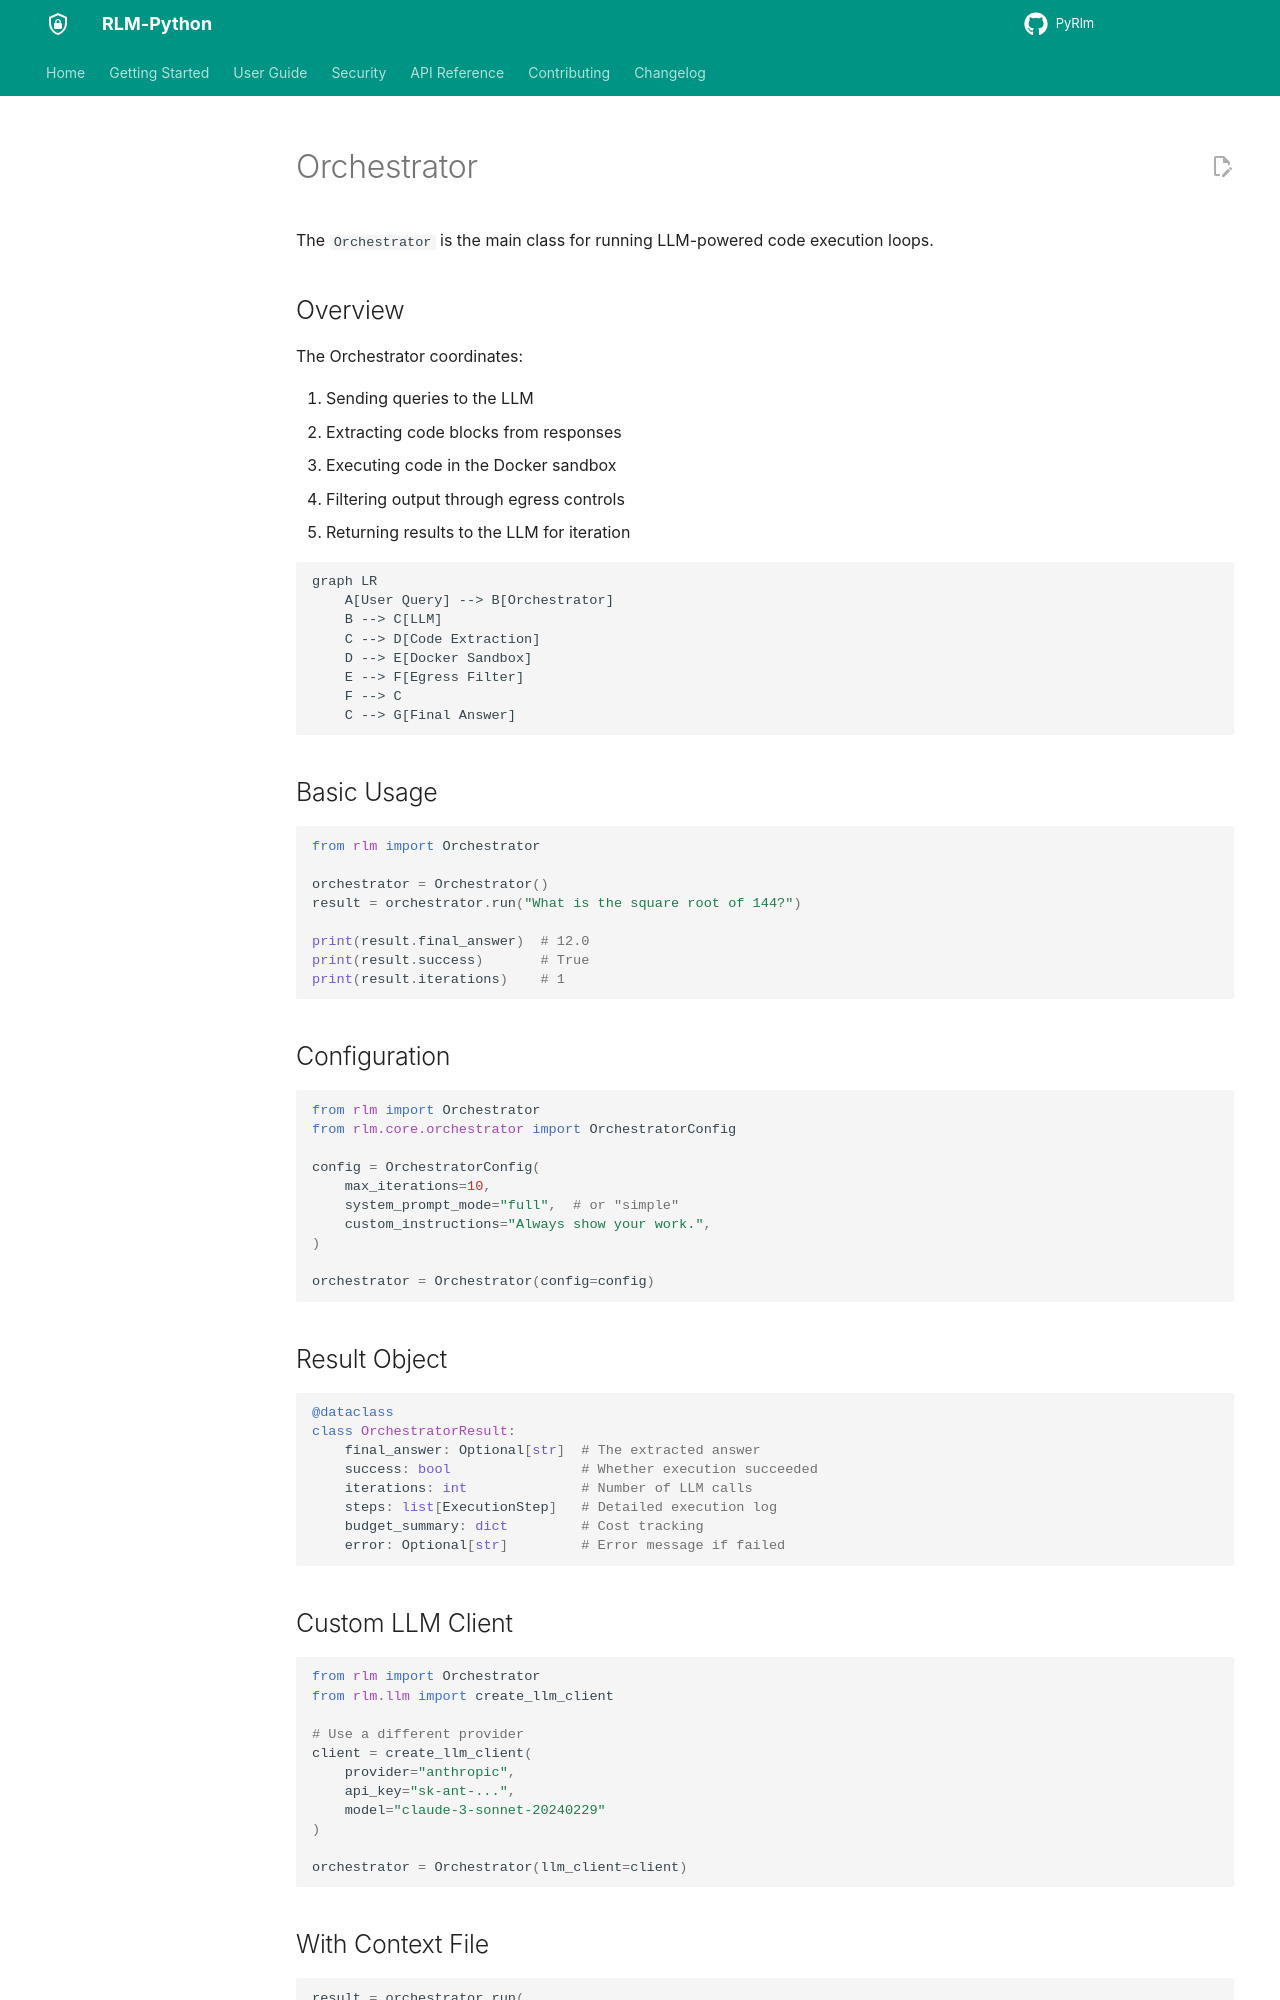

repository: 1thirteeng3/PyRlm · page: PyRLM/guide/orchestrator/index.html · generator: mkdocs

# Orchestrator

The `Orchestrator` is the main class for running LLM-powered code execution loops.

## Overview

The Orchestrator coordinates:

1. Sending queries to the LLM
2. Extracting code blocks from responses
3. Executing code in the Docker sandbox
4. Filtering output through egress controls
5. Returning results to the LLM for iteration

```mermaid
graph LR
    A[User Query] --> B[Orchestrator]
    B --> C[LLM]
    C --> D[Code Extraction]
    D --> E[Docker Sandbox]
    E --> F[Egress Filter]
    F --> C
    C --> G[Final Answer]
```

## Basic Usage

```python
from rlm import Orchestrator

orchestrator = Orchestrator()
result = orchestrator.run("What is the square root of 144?")

print(result.final_answer)  # 12.0
print(result.success)       # True
print(result.iterations)    # 1
```

## Configuration

```python
from rlm import Orchestrator
from rlm.core.orchestrator import OrchestratorConfig

config = OrchestratorConfig(
    max_iterations=10,
    system_prompt_mode="full",  # or "simple"
    custom_instructions="Always show your work.",
)

orchestrator = Orchestrator(config=config)
```

## Result Object

```python
@dataclass
class OrchestratorResult:
    final_answer: Optional[str]  # The extracted answer
    success: bool                # Whether execution succeeded
    iterations: int              # Number of LLM calls
    steps: list[ExecutionStep]   # Detailed execution log
    budget_summary: dict         # Cost tracking
    error: Optional[str]         # Error message if failed
```
